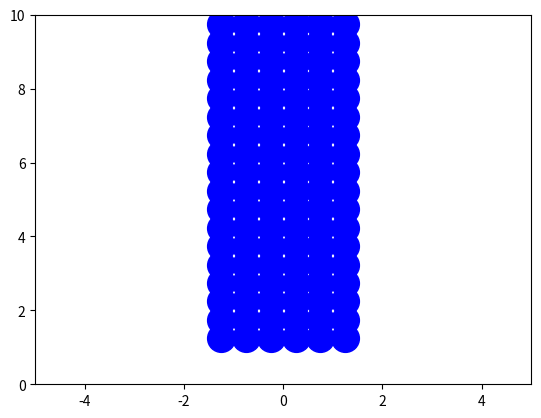

The script that saved this image: (Note: this script raises an exception after producing the figure.)
"""
2D SPH written by Lalit Lal
"""

from math import sqrt, pi
import numpy as np
import matplotlib.animation as animation
import matplotlib.pyplot as plt
import argparse

parser = argparse.ArgumentParser()
parser.add_argument('--mu', default=0.5)
parser.add_argument('--mass', default=1000)
parser.add_argument('--dist', default=20)
parser.add_argument('--scene', default='ss')
args = parser.parse_args()

# Simulation Parameters
N = 500  # Number of particles
width = 5 # x-axis
floor = 0. # y-axis
gravity = 9.81/1000 
max_vel = 2. 
wall_damp = 0.09 
floor_damp = 0.05
vel_damp = 0.5
dam = width # unless scene is specified as 'dam'

# particle stuff
mass = int(args.mass)
spacing = width/10  # starting space between particles
k = width/1000.  # gas constant
rest_d = 1.  # rest density
r = spacing * 1.75 # neighbor threshold
mu = float(args.mu)  # viscosity

# kernel stuff
h = int(args.dist)
poly6 = 315 / (64. * pi) / (h ** 9)
spiky_grad = -45 / pi / (h ** 6)
visc = 250
visc_lapl = visc * 45 / pi / (h ** 6)


def create_grid_particles(xmin, xmax, ymin, ymax, gap, count):
    result = []
    # box in centre of simulation window
    x, y = xmin, ymin
    for i in range(count):
        result.append([x,y])
        x += gap
        if x > xmax:
            x = xmin
            y += gap
        
    return result

def initialize():
    vel = []
    force = []
    pressure = []
    dens = []
    neighbor = []
    for i in range(N):
        vel.append([0., 0.])
        force.append([0., 0.])
        pressure.append(0.)
        dens.append(0.)
        neighbor.append([]) # start off with empty list of neighbors for each particle

    # position is already initialized from particle creation
    return vel, force, pressure, dens, neighbor

initial = []
scene = args.scene
# sinlgle stream
if scene == 'ss':
    initial = create_grid_particles(-width/4, width/4, width/4, width/4, width/10, N)
# multistream
elif scene == 'ms':
    initial = create_grid_particles(-width/2, -width/4, width/4, width/4, width/10, int(N/2))
    initial += create_grid_particles(width/4, width/2, width/4, width/4, width/10, int(N/2))
# dam break
elif scene == 'dam':
    initial = create_grid_particles(-width, -width/4, width/4, width/4, width/10, N)
    dam = width/8.
#default
else:
    initial = create_grid_particles(-width/4, width/4, width/4, width/4, width/10, N)


# Initial dam break conditions
curr_pos = np.asarray(initial)
prev_pos = np.asarray(initial)
visual = np.asarray(initial)
velocity, force, pressure, dens, neighbor = initialize()

def pressure_projection():
    # first build pressure from densities
    for i in range(N):
        pressure[i] = k * (dens[i] - rest_d)

    # force due to pressure
    for i in range(N):
        dPress = [0, 0]
        for n in neighbor[i]:
            ni, q = n[0], n[1]
            rij = [curr_pos[ni][0] - curr_pos[i][0], curr_pos[ni][1] - curr_pos[i][1]]
            rij_mag = sqrt((rij[0]) ** 2 + (rij[1]) ** 2)
            rij_normd = [rij[0]/rij_mag, rij[1]/rij_mag]
        
            p = [0,0]
            p[0] = rij_normd[0] * mass * (pressure[i] + pressure[ni]) / (2 * dens[ni]) * spiky_grad * (h - rij_mag)**2
            p[1] = rij_normd[1] * mass * (pressure[i] + pressure[ni]) / (2 * dens[ni]) * spiky_grad * (h - rij_mag)**2
            P = [rij_normd[0] * p[0], rij_normd[1] * p[1]]

            dPress = [dPress[0] + P[0], dPress[1] + P[1]]
            force[ni][0] += P[0]
            force[ni][1] += P[1]
        force[i][0] -= dPress[0]
        force[i][1] -= dPress[1]

def build_neighbors_and_density():
    for i in range(N):
        d = 0.
        for j in range(N):
            if (i < j):
                dist = sqrt((curr_pos[i][0] - curr_pos[j][0]) ** 2 + (curr_pos[i][1] - curr_pos[j][1]) ** 2)
                sq_dist = dist**2
                if (sq_dist < r**2):
                    dj = mass * poly6 * (h**2 - sq_dist) ** 3
                    d += dj
                    dens[j] += dj
                    neighbor[i].append([j,dj])
        
        dens[i] += d

def apply_viscosity_force():
    for i in range(N):
        for j, n in enumerate(neighbor[i]):
            ni, _ = n[0], n[1]
            rij = [curr_pos[ni][0] - curr_pos[i][0], curr_pos[ni][1] - curr_pos[i][1]]
            l = sqrt(rij[0]**2 + rij[1]**2)
            q = l / r
            rij_n = [rij[0]/l, rij[1]/l]
            v_diff = [velocity[i][0] - velocity[ni][0], velocity[i][1] - velocity[ni][1]]
            u = v_diff[0] * rij_n[0] + v_diff[1] * rij_n[1]
            
            if (u > 0):
                base = (1 - q) * (mu * u)
                Fv = [base * rij_n[0], base * rij_n[1]]
                velocity[i][0] -= Fv[0] * 0.5
                velocity[i][1] -= Fv[1] * 0.5
                velocity[ni][0] += Fv[0] * 0.5
                velocity[ni][1] += Fv[1] * 0.5

def advect_particles():
    for i in range(N):
        curr_pos[i][0] += velocity[i][0]
        curr_pos[i][1] += velocity[i][1]

def apply_body_forces():
    for i in range(N):
        curr_pos[i][0] += force[i][0]
        curr_pos[i][1] += force[i][1]
        visual[i] = curr_pos[i]
        force[i] = [0, -gravity]
    
def save_state():
    for i in range(N):
        prev_pos[i] = curr_pos[i]

def apply_velocity_boundary_conditions():
    for i in range(N):
        velocity[i][0] = curr_pos[i][0] - prev_pos[i][0]
        velocity[i][1] = curr_pos[i][1] - prev_pos[i][1]
        V_mag = sqrt(velocity[i][0] ** 2 + velocity[i][1] ** 2)
        
        if V_mag > max_vel:
            velocity[i][0] *= vel_damp
            velocity[i][1] *= vel_damp
        
        if curr_pos[i][0] < -width:
            force[i][0] -= (curr_pos[i][0] - -width) * wall_damp
            visual[i][0] = -width
        
        if curr_pos[i][0] > dam:
            force[i][0] -= (curr_pos[i][0] - dam) * wall_damp
        
        if curr_pos[i][0] > dam:
            visual[i][0] = dam
        
        if curr_pos[i][1] < floor:
            force[i][1] -= (curr_pos[i][1] - width) * floor_damp # floor might need to change
            visual[i][1] = floor


def step():
    global curr_pos, prev_pos, velocity, force, pressure, dens, neighbor

    save_state()
    advect_particles()
    apply_body_forces()
    apply_velocity_boundary_conditions()    
    # clear state
    for i in range(N):
        dens[i] = 0 
        neighbor[i] = []

    # # # DENSITY # # #
    build_neighbors_and_density()
    # # # END DENSITY

    # # # PRESSURE
    pressure_projection()
    # # # END PRESSURE

    # # # VISCOSITY
    apply_viscosity_force()
    # # # END VISCOSITY


# Build Simulation View
fig = plt.figure()
axes = fig.add_subplot(xlim=(-width, width), ylim=(floor, 2 * width))
points, = axes.plot([], [], 'bo', ms=20)
frame = 0

def animate(i):
    global curr_pos, dam, frame
    step()
    frame += 1
    if frame == 150:  # Break the dam at frame 150
        dam = width
    points.set_data(visual[:, 0], visual[:, 1])  # Position updates of actual visual
    return points,

mywriter = animation.FFMpegWriter(fps=30)
ani = animation.FuncAnimation(fig, animate, interval=10, blit=True, save_count = 250)
filename = '{visc}_{scene}.'.format(visc=mu, scene=scene) + 'mp4'
ani.save(filename, writer=mywriter)
print('Video Saved!')
